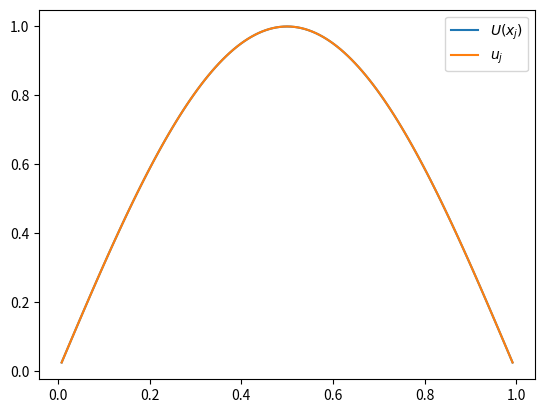

Here is the Python script that generated this plot:
import numpy as np
import scipy as sp
import matplotlib.pyplot as plt

n = 128  # 0, 1, ...., n-1, n

z = np.ones(n-1)
data = [-1*z, 2*z, -1*z]
h = 1/n
A = sp.sparse.diags_array(data, offsets=[-1, 0, 1],
                          shape=(n-1, n-1), format='csr')

print(A.toarray())

def uexact(x, k=1):
    return np.sin(k * np.pi * x)
def f(x, k=1):
    return ((k*np.pi)**2) * uexact(x, k)

x = np.linspace(0, 1, n+1)
U = uexact(x[1:-1])
F = f(x[1:-1])
u = sp.sparse.linalg.spsolve(A, h**2 * F)

fig, ax = plt.subplots()
ax.plot(x[1:-1], U, label='$U(x_j)$')
ax.plot(x[1:-1], u, label='$u_j$')
plt.legend()

def gnorm(u, h):
    return np.sqrt(h * np.sum(u**2))

n = 100
x, h = np.linspace(0, 1, n+1, retstep=True)
np.testing.assert_almost_equal(h, 1/n)

u = x*(1-x)
np.testing.assert_almost_equal(gnorm(u, h)**2, 1/5-1/2+1/3)

gnorm(A @ U - F, h)